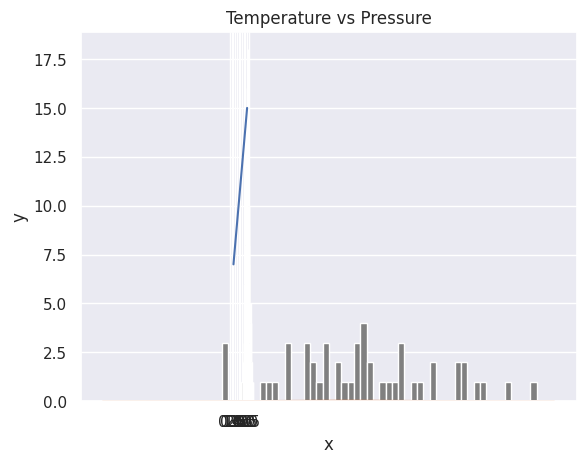

Python code for this plot:
import numpy as np
py_list = [1,2,3,4,5]
print(type(py_list))
print(py_list)

two_dimension_list = [[0,1,2],[3,4,5],[6,7,8]]
print(two_dimension_list)

numpy_array_from_list = np.array(py_list)
print(type(numpy_array_from_list))
print(numpy_array_from_list)

#creating float numpy array
numpy_array_from_list2 = np.array(py_list,dtype=float)
print(numpy_array_from_list2)

#creating boolean numpy array
numpy_bool_array = np.array([0,1,-1,0,0,1],dtype=bool)
print(numpy_bool_array)

#creating multidimensional array using numpy
two_dimensional_list = [[0,1,2], [3,4,5], [6,7,8]]
numpy_two_dimensional_list = np.array(two_dimension_list)
print(numpy_two_dimensional_list)

#creating numpy array to list
np_to_list = numpy_array_from_list.tolist()
print(np_to_list)

#creating numpy array from tuple
py_tup = (1,2,3,4,5)
numpy_array_from_tuple = np.array(py_tup)
print(type(numpy_array_from_tuple))
print('numpy array from tuple:', numpy_array_from_tuple)

#shape of numpy array 
nums = np.array([1, 2, 3, 4, 5])
print("shape of nums :",nums.shape)
print(numpy_two_dimensional_list)
print('shape of numpy_two_dimensional_list: ',
numpy_two_dimensional_list.shape)
three_by_four_array = np.array([[0,1,2,3],[4,5,6,7],[8,9,10,11]])
print(three_by_four_array.shape)

#data type of numpy array
int_lists = [-3, -2, -1, 0, 1, 2,3]
int_array = np.array(int_lists)
float_array = np.array(int_lists, dtype=float)
print(int_array)
print(int_array.dtype)
print(float_array)
print(float_array.dtype)

#size of numpy array
numpy_array_from_list = np.array([1, 2, 3, 4, 5])
two_dimensional_list = np.array([[0, 1, 2],[3, 4, 5],[6, 7, 8],[4,5,5],[6,6,8]])

print(numpy_array_from_list.size)
print(two_dimensional_list.size)

#mathmatical operations  using numpy
#addition
numpy_array_from_list = np.array([1, 2, 3, 4, 5])
print('original array: ', numpy_array_from_list)
add_array = numpy_array_from_list + 10
print(add_array)

#substraction
numpy_array_from_list = np.array([1, 2, 3, 4, 5])
print('original array: ', numpy_array_from_list)
sub_array = numpy_array_from_list - 10
print(sub_array)

#multiplication
numpy_array_from_list = np.array([1, 2, 3, 4, 5])
print('original array: ', numpy_array_from_list)
mul_array = numpy_array_from_list * 10
print(mul_array)

#division
numpy_array_from_list = np.array([1, 2, 3, 4, 5])
print('original array: ', numpy_array_from_list)
div_array = numpy_array_from_list /10
print(div_array)

#modulas
print('original array: ', numpy_array_from_list)
mod_array = numpy_array_from_list %3
print(mod_array)

#floor division
print('original array: ', numpy_array_from_list)
floor_array = numpy_array_from_list // 10
print(floor_array)

#exponatial
print('original array: ', numpy_array_from_list)
exp_array = numpy_array_from_list **2
print(exp_array)

#Checking data types
numpy_int_arr = np.array([1,2,3,4])
numpy_float_arr = np.array([1.1, 2.0,3.2])
numpy_bool_arr = np.array([-3, -2, 0, 1,2,3], dtype='bool')
print(numpy_int_arr.dtype)
print(numpy_float_arr.dtype)
print(numpy_bool_arr.dtype)

#Converting types
#1.int to float
numpy_int_arr = np.array([1,2,3,4], dtype = 'float')
print(numpy_int_arr)

#2. Float to Int
numpy_int_arr = np.array([1., 2., 3., 4.], dtype = 'int')
print(numpy_int_arr)

#3. Int ot boolean
print(np.array([-3, -2, 0, 1,2,3], dtype='bool'))

#4. Int to str
strnmu = numpy_int_arr.astype('int').astype('str')
print(strnmu)

#multidimenstional array
two_dimension_array = np.array([(1,2,3),(4,5,6), (7,8,9)])
print(type (two_dimension_array))
print(two_dimension_array)
print('Shape: ', two_dimension_array.shape)
print('Size:', two_dimension_array.size)
print('Data type:', two_dimension_array.dtype)

#getting items from numpy array
two_dimension_array = np.array([[1,2,3],[4,5,6], [7,8,9]])
first_row = two_dimension_array[0]
second_row = two_dimension_array[1]
third_row = two_dimension_array[2]
print(first_row)
print(second_row)
print(third_row)

first_column = two_dimension_array[:,0]
second_column = two_dimension_array[:,1]
third_column = two_dimension_array[:,2]
print('first column',first_column)
print('second column',second_column)
print('third column',third_column)

#Slicing Numpy array
two_dimension_array = np.array([[1,2,3],[4,5,6], [7,8,9]])
first_two_rows_and_columns = two_dimension_array[0:2, 0:2]
print(first_two_rows_and_columns)

#How to reverse the rows and the whole array?
two_dimension_array = np.array([[1,2,3],[4,5,6], [7,8,9]])
reverse = two_dimension_array[::-1,::-1]
print(reverse)

#How to represent missing values ?
print(two_dimension_array)
two_dimension_array[1,1] = 55
two_dimension_array[1,2] =44
print(two_dimension_array)

# Numpy Zeroes
num_zero = np.zeros((3,3),dtype=int ,order='c' )
print(num_zero)

#numpy ones
num_one = np.ones((3,3),dtype=int , order='C')
print(num_one)
print(num_one*2)

#reshape
first_shape = np.array([(1,2,3), (4,5,6)])
print(first_shape)
reshaped = first_shape.reshape(3,2)
print(reshaped)

#flattened
flattened = reshaped.flatten()
print(flattened)

#horizntal stack
np_list_one = np.array([1,2,3])
np_list_two = np.array([4,5,6])

print(np_list_one + np_list_two)
print('horizontal append',np.hstack((np_list_one,np_list_two)))

#vertical stack 
print('vertical append:',np.vstack((np_list_one,np_list_two)))

#Generating Random Numbers
ran = np.random.random(3)
print(ran)

## Generating a random integers between 0 and 10
ranint = np.random.randint(0,11)
print(ranint)

## Generating a random integers between 2 and 11, and creating a one row array
ranint = np.random.randint(2,11,size=4)

# Generating a random integers between 0 and 10
random_int = np.random.randint(2,10, size=(3,3))
print(random_int)

# np.random.normal(mu, sigma, size)
normal_array = np.random.normal(39, 25,50)
print(normal_array)

#Numpy and Statistics
import matplotlib.pyplot as plt
import seaborn as sns
sns.set()
plt.hist(normal_array, color="grey", bins=50)

#Matrix in numpy
matrix = np.matrix(np.ones((3,3),dtype=int))
print(matrix)
np.asarray(matrix)[2]=23
print(matrix)

# Similar to range arange numpy.arange(start, stop, step)
even = np.arange(0,100,2)
print(even)

# numpy.linspace()
print(np.linspace(1,5,num=10))
# not to include the last value in the interval
print(np.linspace(1,5,num=5,endpoint=False))

# to check the size of an array
x = np.array([1,2,3],dtype=np.complex128)
print(x)
print(x.itemsize)

## min, max, mean, median, sd
print('min: ', two_dimension_array.min())
print('max: ', two_dimension_array.max())
print('mean: ',two_dimension_array.mean())
#print('median: ', two_dimension_array.median())
print('sd: ', two_dimension_array.std())

print(two_dimension_array)
print('column with minimum :',np.amin(two_dimension_array,axis=0))
print('column with maximum : ',np.amax(two_dimension_array,axis=0))
print("===row===")
print("row with minimum",np.amin(two_dimension_array,axis=1))
print("row with maximum",np.amax(two_dimension_array,axis=1))

#How to create repeating sequences?
a = [1,2,3]
# Repeat whole of 'a' two times
print('tittle = ',np.tile(a,2))
#Repeat each element of 'a' two times
print("repeat = ",np.repeat(a,2))

np_normal_dis = np.random.normal(5, 0.5, 1000)
plt.hist(np_normal_dis, color="grey", bins=205)
plt.show()

#linear algebra
a =[1,2,3]
b= [4,5,6]
print(np.dot(a,b))

### Matmul: matruc product of two arrays
h = [[1,2],[3,4]]
i = [[5,6],[7,8]]
### 1*5+2*7 = 19
np.matmul(h, i)

temp = np.array([1,2,3,4,5])
pressure = temp * 2 + 5
print(pressure)

plt.plot(temp,pressure)
plt.xlabel('Temperature in oC')
plt.ylabel('Pressure in atm')
plt.title('Temperature vs Pressure')
plt.xticks(np.arange(0, 6, step=0.5))
plt.show()

mu = 28
sigma = 15
samples = 100000
x = np.random.normal(mu, sigma, samples)
ax = sns.distplot(x);
ax.set(xlabel="x", ylabel='y')
plt.show()
